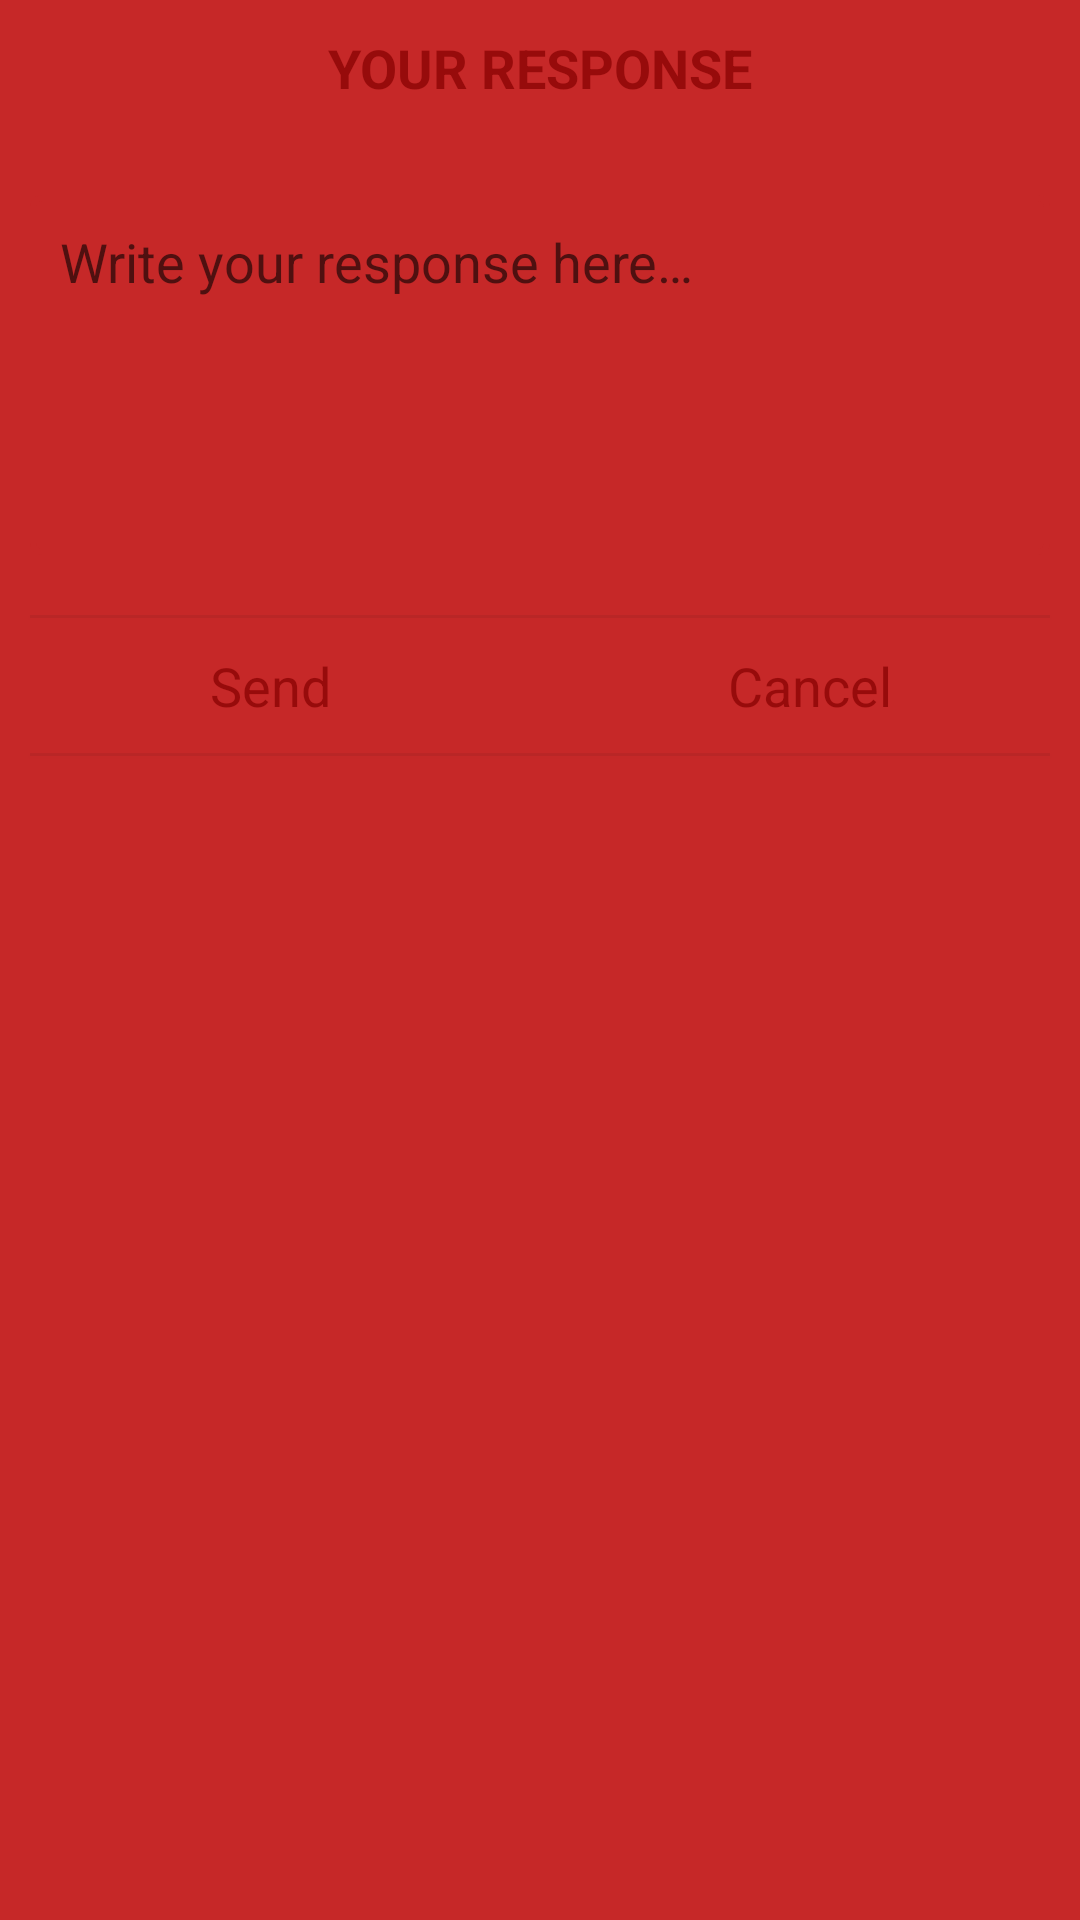

Produce the Android XML layout that renders to this screen, including the resource entries it uses.
<!-- AndroidManifest.xml: application theme AppTheme -->
<!-- res/layout/dialog_response.xml -->
<?xml version="1.0" encoding="utf-8"?>
<android.support.constraint.ConstraintLayout xmlns:android="http://schemas.android.com/apk/res/android"
    xmlns:tools="http://schemas.android.com/tools"
    android:layout_width="match_parent"
    android:layout_height="wrap_content"
    android:layout_gravity="center"
    xmlns:app="http://schemas.android.com/apk/res-auto"
    android:layout_marginLeft="20dp"
    android:layout_marginStart="20dp"
    android:layout_marginRight="20dp"
    android:layout_marginEnd="20dp">

    <android.support.constraint.Guideline
        android:layout_width="0dp"
        android:layout_height="1dp"
        app:layout_constraintGuide_percent="0.2"
        android:id="@+id/guideline_left"
        android:orientation="vertical" />

    <android.support.constraint.Guideline
        android:layout_width="0dp"
        android:layout_height="1dp"
        app:layout_constraintGuide_percent="0.8"
        android:id="@+id/guideline_right"
        android:orientation="vertical" />

    
    
    
    
    
    

    <TextView
        android:layout_width="fill_parent"
        android:layout_height="@dimen/input_field_height"
        android:id="@+id/title_view"
        android:text="@string/dialog_response_title"
        android:textSize="@dimen/warn_dialog_title_text_size"
        android:textColor="@color/colorPrimaryDark"
        android:gravity="center"
        android:layout_gravity="center"
        android:textStyle="bold"
        android:textAllCaps="true"
        app:layout_constraintLeft_toLeftOf="@+id/guideline_left"
        app:layout_constraintRight_toLeftOf="@+id/guideline_right"/>

    <EditText
        android:layout_width="fill_parent"
        android:layout_height="120dp"
        android:id="@+id/message_view"
        android:hint="@string/dialog_response_hint"
        android:gravity="top|left"
        app:layout_constraintLeft_toLeftOf="@+id/guideline_left"
        app:layout_constraintRight_toRightOf="@+id/guideline_right"
        app:layout_constraintTop_toBottomOf="@id/title_view"
        android:layout_marginTop="20dp"
        android:layout_marginBottom="20dp"
        android:layout_marginLeft="10dp"
        android:layout_marginStart="10dp"
        android:layout_marginRight="10dp"
        android:layout_marginEnd="10dp"
        android:background="@drawable/rounded_edit_text"
        android:padding="10dp"
        android:inputType="textMultiLine"
        android:scrollbars="vertical"
        android:maxLines="20"/>

    <View
        android:layout_width="fill_parent"
        android:layout_height="1dp"
        android:background="#10000000"
        android:elevation="1dp"
        android:id="@+id/divider"
        app:layout_constraintTop_toBottomOf="@+id/message_view"
        app:layout_constraintLeft_toLeftOf="@+id/guideline_left"
        app:layout_constraintRight_toRightOf="@+id/guideline_right"
        android:layout_marginTop="20dp"
        android:layout_marginLeft="10dp"
        android:layout_marginStart="10dp"
        android:layout_marginRight="10dp"
        android:layout_marginEnd="10dp"
        android:visibility="visible"/>

    <LinearLayout
        android:layout_width="fill_parent"
        android:layout_height="@dimen/warn_dialog_button_height"
        app:layout_constraintTop_toBottomOf="@+id/divider"
        android:orientation="horizontal"
        android:weightSum="2"
        android:id="@+id/buttons_layout">

        <TextView
            android:layout_width="0dp"
            android:layout_height="@dimen/warn_dialog_button_height"
            android:text="@string/dialog_response_send_btn"
            android:gravity="center"
            android:textSize="@dimen/warn_dialog_buttons_text_size"
            android:textColor="@color/colorPrimaryDark"
            android:id="@+id/send_button"
            android:layout_weight="1"/>

        <TextView
            android:layout_width="0dp"
            android:layout_height="@dimen/warn_dialog_button_height"
            android:text="@string/dialog_response_cancel_btn"
            android:gravity="center"
            android:textSize="@dimen/warn_dialog_buttons_text_size"
            android:textColor="@color/colorPrimaryDark"
            android:id="@+id/cancel_button"
            android:layout_weight="1"/>
    </LinearLayout>

    <View
        android:layout_width="fill_parent"
        android:layout_height="1dp"
        android:background="#10000000"
        android:elevation="1dp"
        android:id="@+id/divider2"
        app:layout_constraintTop_toBottomOf="@+id/buttons_layout"
        app:layout_constraintLeft_toLeftOf="@+id/guideline_left"
        app:layout_constraintRight_toRightOf="@+id/guideline_right"
        android:layout_marginLeft="10dp"
        android:layout_marginStart="10dp"
        android:layout_marginRight="10dp"
        android:layout_marginEnd="10dp"
        android:visibility="visible"/>

    

</android.support.constraint.ConstraintLayout>
<!-- resources referenced by this layout -->
<resources>
  <color name="colorPrimaryDark">#970b0b</color>
  <dimen name="input_field_height">45dp</dimen>
  <dimen name="warn_dialog_button_height">45dp</dimen>
  <dimen name="warn_dialog_buttons_text_size">18sp</dimen>
  <dimen name="warn_dialog_title_text_size">18sp</dimen>
  <!-- drawable rounded_edit_text (drawable) -->
  <?xml version="1.0" encoding="utf-8"?>
  <shape  xmlns:android="http://schemas.android.com/apk/res/android"
      android:shape="rectangle" android:padding="10dp">
  
      <stroke android:width="2dp"
          android:color="@color/colorPrimary"/>
  
      <corners
          android:bottomRightRadius="3dp"
          android:bottomLeftRadius="3dp"
          android:topLeftRadius="3dp"
          android:topRightRadius="3dp" />
  </shape>
  <string name="dialog_response_cancel_btn">Cancel</string>
  <string name="dialog_response_hint">Write your response here…</string>
  <string name="dialog_response_send_btn">Send</string>
  <string name="dialog_response_title">Your Response</string>
  <style name="AppTheme" parent="Theme.AppCompat.Light.NoActionBar">
          
          <item name="colorPrimary">@color/colorPrimary</item>
          <item name="colorPrimaryDark">@color/colorPrimaryDark</item>
          <item name="colorAccent">@color/colorAccent</item>
          <item name="android:windowBackground">@color/colorPrimary</item>
          <item name="android:actionButtonStyle">@style/CustomActionButtonStyle</item>
          <item name="actionButtonStyle">@style/CustomActionButtonStyle</item>
      </style>
  <color name="colorPrimary">#c62828</color>
  <color name="colorAccent">#fffbf4</color>
  <style name="CustomActionButtonStyle" parent="Widget.AppCompat.ActionButton">
          <item name="android:maxHeight">21dp</item>
          <item name="android:height">21dp</item>
          
          <item name="android:maxWidth">40dp</item>
          <item name="android:width">40dp</item>
      </style>
</resources>
